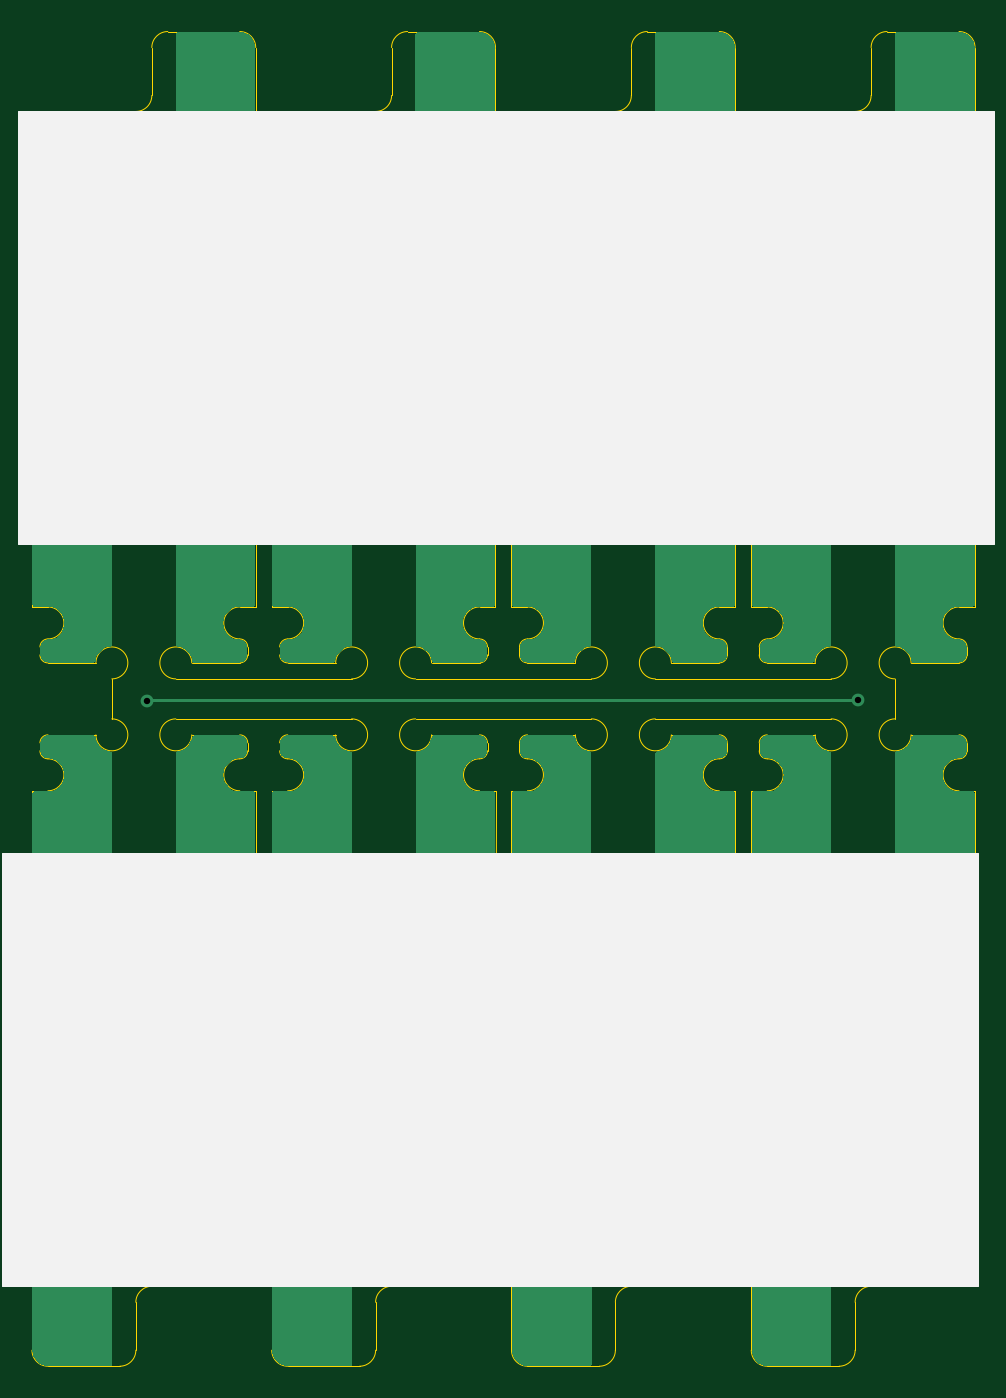
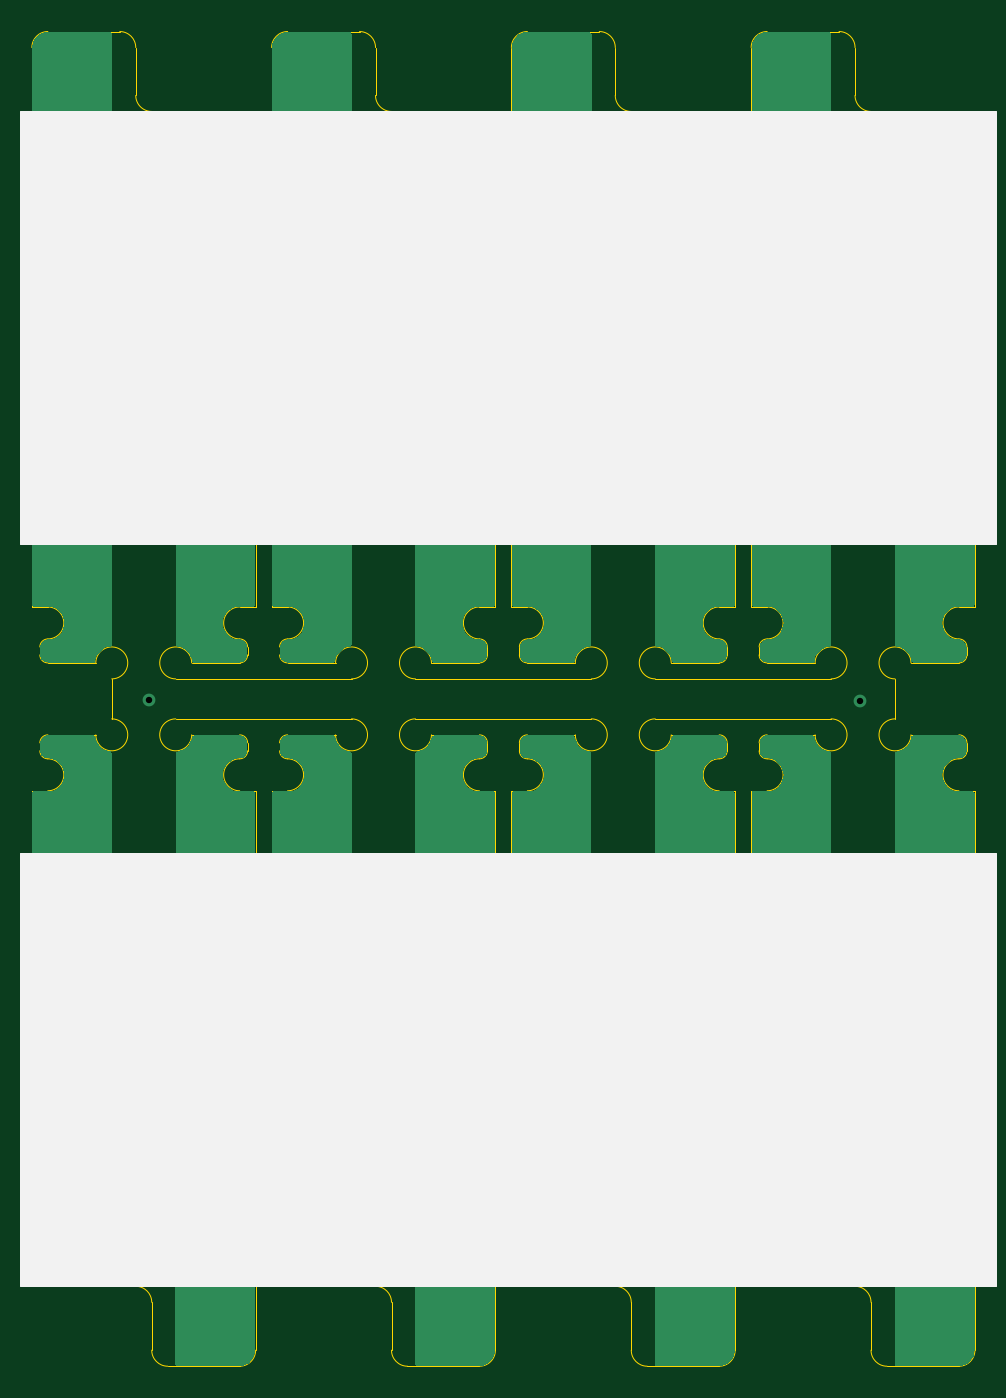
Circuit board: 11 layer files. Board 59.0 x 83.5 mm.
- bottom_copper: ThumbsUp-B_Cu.gbr (49751 bytes)
- bottom_mask: ThumbsUp-B_Mask.gbr (492 bytes)
- paste: ThumbsUp-B_Paste.gbr (487 bytes)
- bottom_silk: ThumbsUp-B_Silkscreen.gbr (1056 bytes)
- outline: ThumbsUp-Edge_Cuts.gbr (13015 bytes)
- top_copper: ThumbsUp-F_Cu.gbr (49874 bytes)
- top_mask: ThumbsUp-F_Mask.gbr (492 bytes)
- paste: ThumbsUp-F_Paste.gbr (487 bytes)
- top_silk: ThumbsUp-F_Silkscreen.gbr (1056 bytes)
- drill: ThumbsUp-NPTH.drl (269 bytes)
- drill: ThumbsUp-PTH.drl (355 bytes)

=== bottom_copper: ThumbsUp-B_Cu.gbr (49751 bytes, source omitted) ===
=== bottom_mask: ThumbsUp-B_Mask.gbr ===
G04 #@! TF.GenerationSoftware,KiCad,Pcbnew,9.0.2*
G04 #@! TF.CreationDate,2026-10-22T20:37:25-04:00*
G04 #@! TF.ProjectId,ThumbsUp,5468756d-6273-4557-902e-6b696361645f,rev?*
G04 #@! TF.SameCoordinates,Original*
G04 #@! TF.FileFunction,Soldermask,Bot*
G04 #@! TF.FilePolarity,Negative*
%FSLAX46Y46*%
G04 Gerber Fmt 4.6, Leading zero omitted, Abs format (unit mm)*
G04 Created by KiCad (PCBNEW 9.0.2) date 2026-10-22 20:37:25*
%MOMM*%
%LPD*%
G01*
G04 APERTURE LIST*
G04 APERTURE END LIST*
M02*

=== paste: ThumbsUp-B_Paste.gbr ===
G04 #@! TF.GenerationSoftware,KiCad,Pcbnew,9.0.2*
G04 #@! TF.CreationDate,2026-10-22T20:37:25-04:00*
G04 #@! TF.ProjectId,ThumbsUp,5468756d-6273-4557-902e-6b696361645f,rev?*
G04 #@! TF.SameCoordinates,Original*
G04 #@! TF.FileFunction,Paste,Bot*
G04 #@! TF.FilePolarity,Positive*
%FSLAX46Y46*%
G04 Gerber Fmt 4.6, Leading zero omitted, Abs format (unit mm)*
G04 Created by KiCad (PCBNEW 9.0.2) date 2026-10-22 20:37:25*
%MOMM*%
%LPD*%
G01*
G04 APERTURE LIST*
G04 APERTURE END LIST*
M02*

=== bottom_silk: ThumbsUp-B_Silkscreen.gbr ===
G04 #@! TF.GenerationSoftware,KiCad,Pcbnew,9.0.2*
G04 #@! TF.CreationDate,2026-10-22T20:37:25-04:00*
G04 #@! TF.ProjectId,ThumbsUp,5468756d-6273-4557-902e-6b696361645f,rev?*
G04 #@! TF.SameCoordinates,Original*
G04 #@! TF.FileFunction,Legend,Bot*
G04 #@! TF.FilePolarity,Positive*
%FSLAX46Y46*%
G04 Gerber Fmt 4.6, Leading zero omitted, Abs format (unit mm)*
G04 Created by KiCad (PCBNEW 9.0.2) date 2026-10-22 20:37:25*
%MOMM*%
%LPD*%
G01*
G04 APERTURE LIST*
%ADD10C,0.120000*%
G04 APERTURE END LIST*
D10*
X260414029Y-97616188D02*
X321414029Y-97616188D01*
X321414029Y-124616188D01*
X260414029Y-124616188D01*
X260414029Y-97616188D01*
G36*
X260414029Y-97616188D02*
G01*
X321414029Y-97616188D01*
X321414029Y-124616188D01*
X260414029Y-124616188D01*
X260414029Y-97616188D01*
G37*
X260414029Y-144016188D02*
X321414029Y-144016188D01*
X321414029Y-171016188D01*
X260414029Y-171016188D01*
X260414029Y-144016188D01*
G36*
X260414029Y-144016188D02*
G01*
X321414029Y-144016188D01*
X321414029Y-171016188D01*
X260414029Y-171016188D01*
X260414029Y-144016188D01*
G37*
M02*

=== outline: ThumbsUp-Edge_Cuts.gbr (13015 bytes, source omitted) ===
=== top_copper: ThumbsUp-F_Cu.gbr (49874 bytes, source omitted) ===
=== top_mask: ThumbsUp-F_Mask.gbr ===
G04 #@! TF.GenerationSoftware,KiCad,Pcbnew,9.0.2*
G04 #@! TF.CreationDate,2026-10-22T20:37:25-04:00*
G04 #@! TF.ProjectId,ThumbsUp,5468756d-6273-4557-902e-6b696361645f,rev?*
G04 #@! TF.SameCoordinates,Original*
G04 #@! TF.FileFunction,Soldermask,Top*
G04 #@! TF.FilePolarity,Negative*
%FSLAX46Y46*%
G04 Gerber Fmt 4.6, Leading zero omitted, Abs format (unit mm)*
G04 Created by KiCad (PCBNEW 9.0.2) date 2026-10-22 20:37:25*
%MOMM*%
%LPD*%
G01*
G04 APERTURE LIST*
G04 APERTURE END LIST*
M02*

=== paste: ThumbsUp-F_Paste.gbr ===
G04 #@! TF.GenerationSoftware,KiCad,Pcbnew,9.0.2*
G04 #@! TF.CreationDate,2026-10-22T20:37:25-04:00*
G04 #@! TF.ProjectId,ThumbsUp,5468756d-6273-4557-902e-6b696361645f,rev?*
G04 #@! TF.SameCoordinates,Original*
G04 #@! TF.FileFunction,Paste,Top*
G04 #@! TF.FilePolarity,Positive*
%FSLAX46Y46*%
G04 Gerber Fmt 4.6, Leading zero omitted, Abs format (unit mm)*
G04 Created by KiCad (PCBNEW 9.0.2) date 2026-10-22 20:37:25*
%MOMM*%
%LPD*%
G01*
G04 APERTURE LIST*
G04 APERTURE END LIST*
M02*

=== top_silk: ThumbsUp-F_Silkscreen.gbr ===
G04 #@! TF.GenerationSoftware,KiCad,Pcbnew,9.0.2*
G04 #@! TF.CreationDate,2026-10-22T20:37:25-04:00*
G04 #@! TF.ProjectId,ThumbsUp,5468756d-6273-4557-902e-6b696361645f,rev?*
G04 #@! TF.SameCoordinates,Original*
G04 #@! TF.FileFunction,Legend,Top*
G04 #@! TF.FilePolarity,Positive*
%FSLAX46Y46*%
G04 Gerber Fmt 4.6, Leading zero omitted, Abs format (unit mm)*
G04 Created by KiCad (PCBNEW 9.0.2) date 2026-10-22 20:37:25*
%MOMM*%
%LPD*%
G01*
G04 APERTURE LIST*
%ADD10C,0.120000*%
G04 APERTURE END LIST*
D10*
X259914029Y-144016188D02*
X320914029Y-144016188D01*
X320914029Y-171016188D01*
X259914029Y-171016188D01*
X259914029Y-144016188D01*
G36*
X259914029Y-144016188D02*
G01*
X320914029Y-144016188D01*
X320914029Y-171016188D01*
X259914029Y-171016188D01*
X259914029Y-144016188D01*
G37*
X260914029Y-97616188D02*
X321914029Y-97616188D01*
X321914029Y-124616188D01*
X260914029Y-124616188D01*
X260914029Y-97616188D01*
G36*
X260914029Y-97616188D02*
G01*
X321914029Y-97616188D01*
X321914029Y-124616188D01*
X260914029Y-124616188D01*
X260914029Y-97616188D01*
G37*
M02*

=== drill: ThumbsUp-NPTH.drl ===
M48
; DRILL file {KiCad 9.0.2} date 2026-10-22T20:37:28-0400
; FORMAT={-:-/ absolute / metric / decimal}
; #@! TF.CreationDate,2026-10-22T20:37:28-04:00
; #@! TF.GenerationSoftware,Kicad,Pcbnew,9.0.2
; #@! TF.FileFunction,NonPlated,1,2,NPTH
FMAT,2
METRIC
%
G90
G05
M30

=== drill: ThumbsUp-PTH.drl ===
M48
; DRILL file {KiCad 9.0.2} date 2026-10-22T20:37:28-0400
; FORMAT={-:-/ absolute / metric / decimal}
; #@! TF.CreationDate,2026-10-22T20:37:28-04:00
; #@! TF.GenerationSoftware,Kicad,Pcbnew,9.0.2
; #@! TF.FileFunction,Plated,1,2,PTH
FMAT,2
METRIC
; #@! TA.AperFunction,Plated,PTH,ViaDrill
T1C0.400
%
G90
G05
T1
X268.914Y-134.436
X313.414Y-134.416
M30
